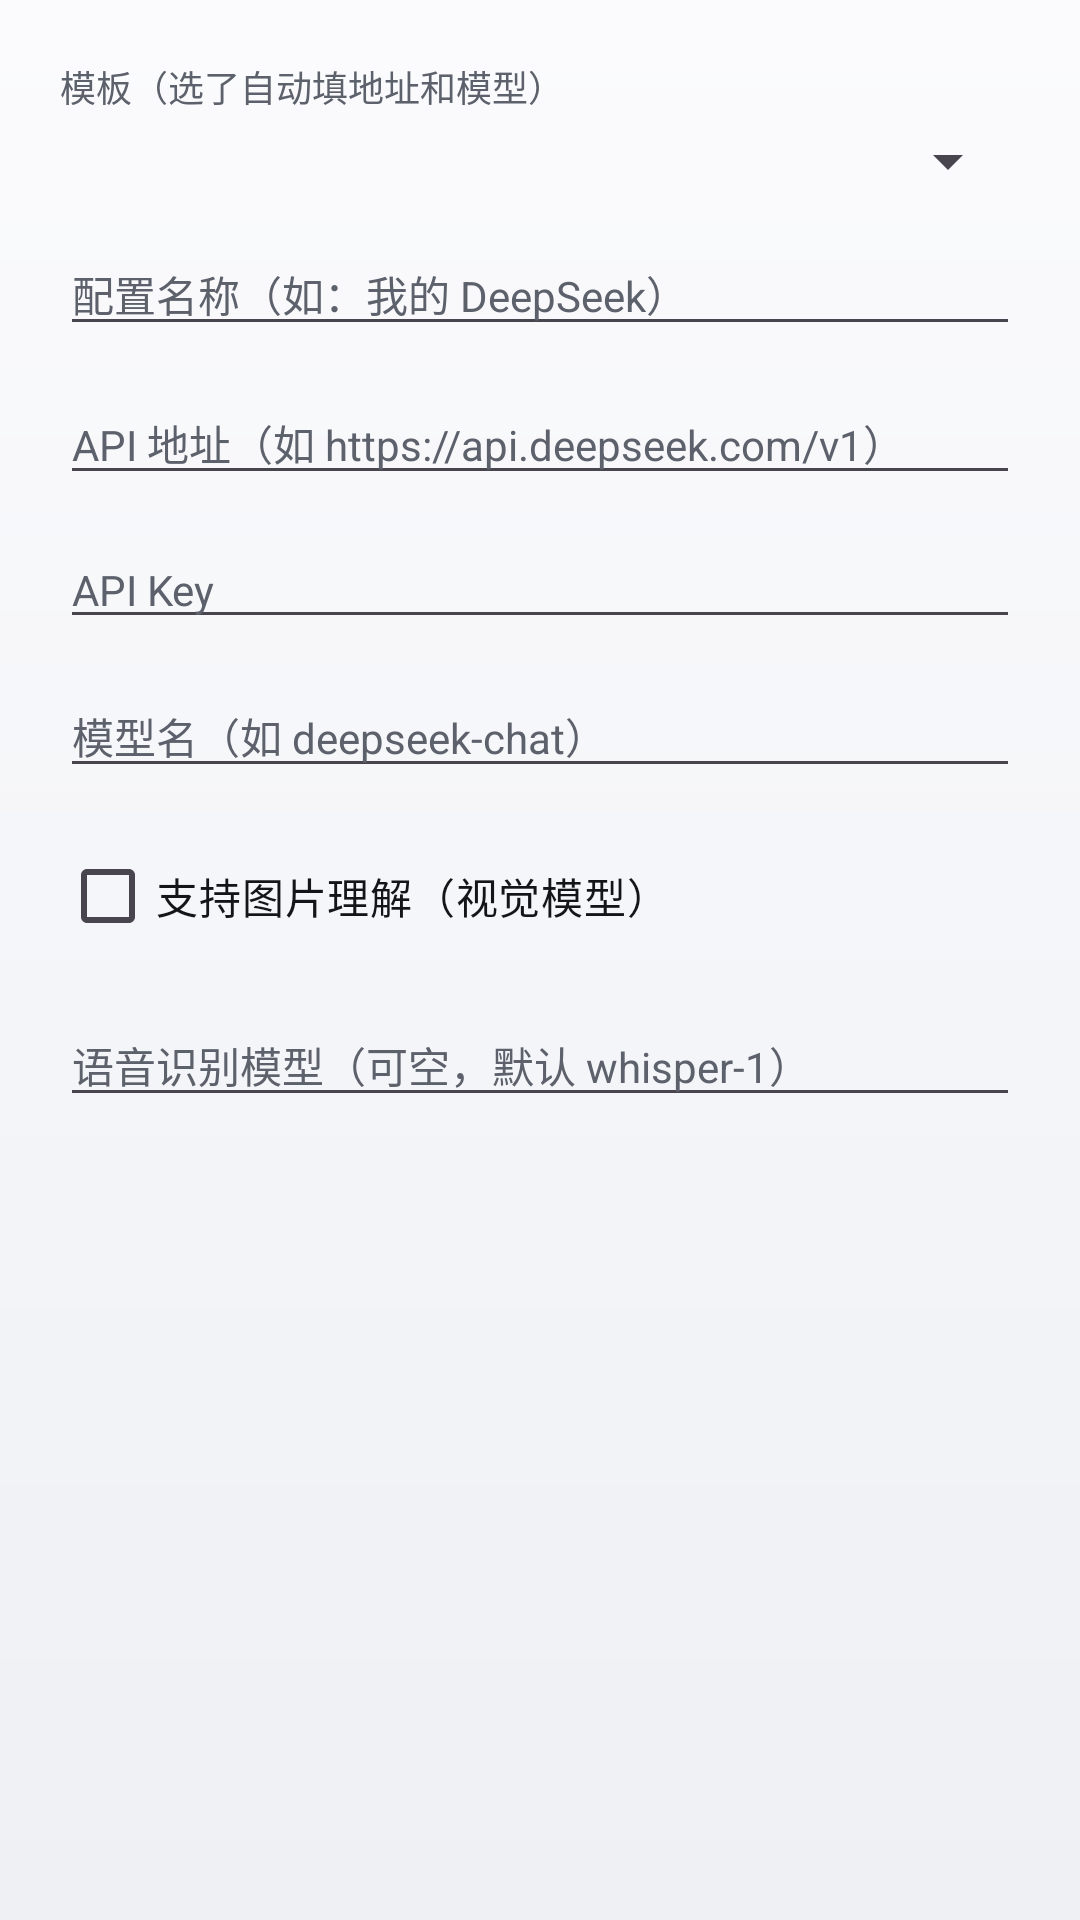

Layout XML and referenced resources for this Android screen:
<!-- AndroidManifest.xml: application theme Theme.LingxiChat -->
<!-- res/layout/dialog_model_edit.xml -->
<?xml version="1.0" encoding="utf-8"?>
<LinearLayout xmlns:android="http://schemas.android.com/apk/res/android"
    android:layout_width="match_parent"
    android:layout_height="wrap_content"
    android:orientation="vertical"
    android:padding="20dp">

    <TextView
        android:layout_width="wrap_content"
        android:layout_height="wrap_content"
        android:text="模板（选了自动填地址和模型）"
        android:textColor="@color/text_secondary"
        android:textSize="12sp" />

    <Spinner
        android:id="@+id/spPreset"
        android:layout_width="match_parent"
        android:layout_height="wrap_content"
        android:layout_marginTop="4dp"
        android:padding="10dp" />

    <EditText
        android:id="@+id/etName"
        android:layout_width="match_parent"
        android:layout_height="wrap_content"
        android:layout_marginTop="12dp"
        android:hint="配置名称（如：我的 DeepSeek）"
        android:textColorHint="@color/text_secondary"
        android:textColor="@color/text_primary"
        android:textSize="14sp"
        android:singleLine="true" />

    <EditText
        android:id="@+id/etBaseUrl"
        android:layout_width="match_parent"
        android:layout_height="wrap_content"
        android:layout_marginTop="12dp"
        android:hint="API 地址（如 https://api.deepseek.com/v1）"
        android:textColorHint="@color/text_secondary"
        android:textColor="@color/text_primary"
        android:textSize="14sp"
        android:singleLine="true" />

    <EditText
        android:id="@+id/etApiKey"
        android:layout_width="match_parent"
        android:layout_height="wrap_content"
        android:layout_marginTop="12dp"
        android:hint="API Key"
        android:textColorHint="@color/text_secondary"
        android:textColor="@color/text_primary"
        android:textSize="14sp"
        android:singleLine="true" />

    <EditText
        android:id="@+id/etModel"
        android:layout_width="match_parent"
        android:layout_height="wrap_content"
        android:layout_marginTop="12dp"
        android:hint="模型名（如 deepseek-chat）"
        android:textColorHint="@color/text_secondary"
        android:textColor="@color/text_primary"
        android:textSize="14sp"
        android:singleLine="true" />

    <CheckBox
        android:id="@+id/cbVision"
        android:layout_width="wrap_content"
        android:layout_height="wrap_content"
        android:layout_marginTop="12dp"
        android:text="支持图片理解（视觉模型）"
        android:textColor="@color/text_primary"
        android:textSize="14sp" />

    <EditText
        android:id="@+id/etSttModel"
        android:layout_width="match_parent"
        android:layout_height="wrap_content"
        android:layout_marginTop="12dp"
        android:hint="语音识别模型（可空，默认 whisper-1）"
        android:textColorHint="@color/text_secondary"
        android:textColor="@color/text_primary"
        android:textSize="14sp"
        android:singleLine="true" />

</LinearLayout>
<!-- resources referenced by this layout -->
<resources>
  <color name="text_primary">#FF141518</color>
  <color name="text_secondary">#FF5C616B</color>
  <style name="Theme.LingxiChat" parent="Theme.Material3.DayNight.NoActionBar">
          <item name="colorPrimary">@color/accent</item>
          <item name="colorSecondary">@color/accent</item>
          <item name="colorControlActivated">@color/accent</item>
          <item name="android:colorBackground">@color/bg</item>
          <item name="android:statusBarColor">@color/surface</item>
          <item name="android:navigationBarColor">@color/bg</item>
          <item name="android:windowLightStatusBar">true</item>
          <item name="android:windowBackground">@drawable/bg_app</item>
          <item name="alertDialogTheme">@style/AlertDialog.Lingxi</item>
      </style>
  <color name="accent">#FFD6123F</color>
  <color name="bg">#FFF2F3F6</color>
  <color name="surface">#FFFFFFFF</color>
  <!-- drawable bg_app (drawable) -->
  <?xml version="1.0" encoding="utf-8"?>
  <shape xmlns:android="http://schemas.android.com/apk/res/android" android:shape="rectangle">
      <gradient
          android:angle="270"
          android:endColor="@color/bg_bottom"
          android:startColor="@color/bg_top"
          android:type="linear" />
  </shape>
  <style name="AlertDialog.Lingxi" parent="ThemeOverlay.Material3.MaterialAlertDialog">
          <item name="colorSurface">@color/dialog_bg</item>
          <item name="colorOnSurface">@color/text_primary</item>
          <item name="colorAccent">@color/accent</item>
          <item name="android:textColorPrimary">@color/text_primary</item>
          <item name="android:windowBackground">@drawable/bg_dialog</item>
      </style>
  <color name="bg_bottom">#FFEEF0F4</color>
  <color name="bg_top">#FFFBFBFD</color>
  <color name="dialog_bg">#FFFFFFFF</color>
  <!-- drawable bg_dialog (drawable) -->
  <?xml version="1.0" encoding="utf-8"?>
  <shape xmlns:android="http://schemas.android.com/apk/res/android" android:shape="rectangle">
      <solid android:color="@color/dialog_bg" />
      <stroke
          android:width="0.5dp"
          android:color="@color/card_stroke" />
      <corners android:radius="14dp" />
  </shape>
  <color name="card_stroke">#FFE2E4EA</color>
</resources>
